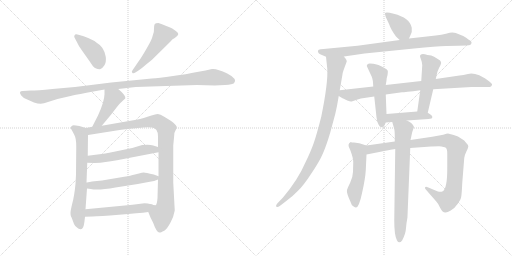
t = 0.00 s
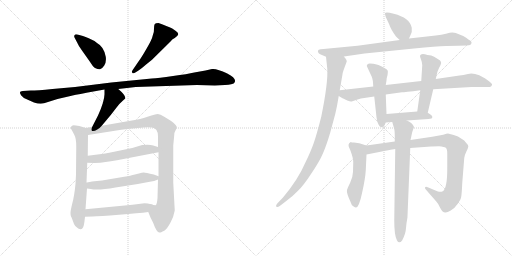
t = 2.96 s
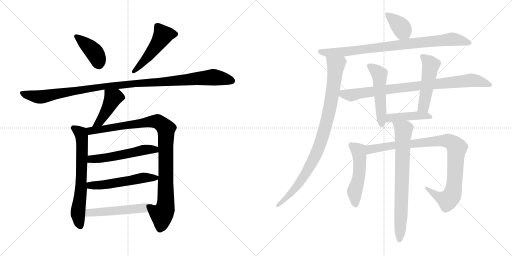
t = 5.91 s
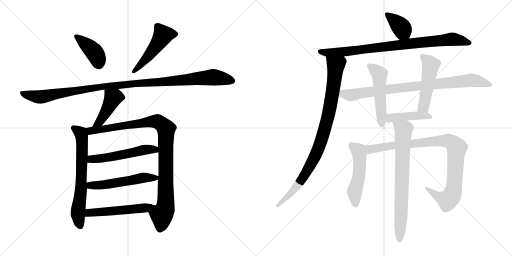
t = 8.87 s
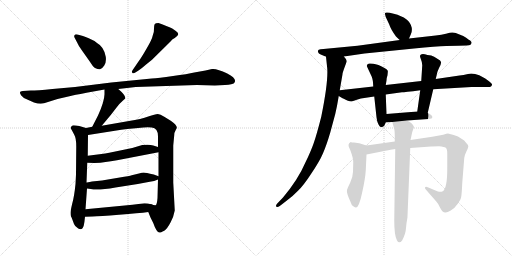
t = 11.83 s
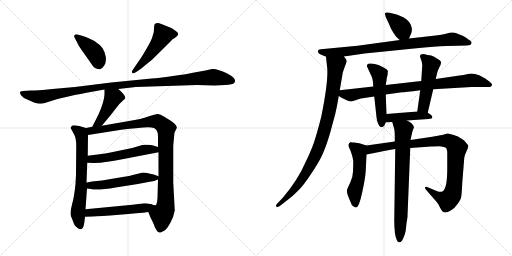
t = 14.78 s

The animated SVG that drew these frames (rendered in a browser with its animation timeline set to each time). Animation: 19 CSS @keyframes rules; one cycle of 14.78 s.

<svg version="1.1" viewBox="0 0 2048 1024" xmlns="http://www.w3.org/2000/svg">
  <g stroke="lightgray" stroke-dasharray="1,1" stroke-width="1" transform="scale(4, 4)">
    <line x1="0" y1="0" x2="256" y2="256"></line>
    <line x1="256" y1="0" x2="0" y2="256"></line>
    <line x1="128" y1="0" x2="128" y2="256"></line>
    <line x1="0" y1="128" x2="256" y2="128"></line>
    <line x1="256" y1="0" x2="512" y2="256"></line>
    <line x1="512" y1="0" x2="256" y2="256"></line>
    <line x1="384" y1="0" x2="384" y2="256"></line>
    <line x1="256" y1="128" x2="512" y2="128"></line>
  </g>
<g transform="scale(1, -1) translate(0, -850)">
   <style type="text/css">
    @keyframes keyframes0 {
      from {
       stroke: black;
       stroke-dashoffset: 407;
       stroke-width: 128;
       }
       57% {
       animation-timing-function: step-end;
       stroke: black;
       stroke-dashoffset: 0;
       stroke-width: 128;
       }
       to {
       stroke: black;
       stroke-width: 1024;
       }
       }
       #make-me-a-hanzi-animation-0 {
         animation: keyframes0 0.581217s both;
         animation-delay: 0.000000s;
         animation-timing-function: linear;
       }
    @keyframes keyframes1 {
      from {
       stroke: black;
       stroke-dashoffset: 497;
       stroke-width: 128;
       }
       62% {
       animation-timing-function: step-end;
       stroke: black;
       stroke-dashoffset: 0;
       stroke-width: 128;
       }
       to {
       stroke: black;
       stroke-width: 1024;
       }
       }
       #make-me-a-hanzi-animation-1 {
         animation: keyframes1 0.654460s both;
         animation-delay: 0.581217s;
         animation-timing-function: linear;
       }
    @keyframes keyframes2 {
      from {
       stroke: black;
       stroke-dashoffset: 1104;
       stroke-width: 128;
       }
       78% {
       animation-timing-function: step-end;
       stroke: black;
       stroke-dashoffset: 0;
       stroke-width: 128;
       }
       to {
       stroke: black;
       stroke-width: 1024;
       }
       }
       #make-me-a-hanzi-animation-2 {
         animation: keyframes2 1.148438s both;
         animation-delay: 1.235677s;
         animation-timing-function: linear;
       }
    @keyframes keyframes3 {
      from {
       stroke: black;
       stroke-dashoffset: 433;
       stroke-width: 128;
       }
       58% {
       animation-timing-function: step-end;
       stroke: black;
       stroke-dashoffset: 0;
       stroke-width: 128;
       }
       to {
       stroke: black;
       stroke-width: 1024;
       }
       }
       #make-me-a-hanzi-animation-3 {
         animation: keyframes3 0.602376s both;
         animation-delay: 2.384115s;
         animation-timing-function: linear;
       }
    @keyframes keyframes4 {
      from {
       stroke: black;
       stroke-dashoffset: 664;
       stroke-width: 128;
       }
       68% {
       animation-timing-function: step-end;
       stroke: black;
       stroke-dashoffset: 0;
       stroke-width: 128;
       }
       to {
       stroke: black;
       stroke-width: 1024;
       }
       }
       #make-me-a-hanzi-animation-4 {
         animation: keyframes4 0.790365s both;
         animation-delay: 2.986491s;
         animation-timing-function: linear;
       }
    @keyframes keyframes5 {
      from {
       stroke: black;
       stroke-dashoffset: 987;
       stroke-width: 128;
       }
       76% {
       animation-timing-function: step-end;
       stroke: black;
       stroke-dashoffset: 0;
       stroke-width: 128;
       }
       to {
       stroke: black;
       stroke-width: 1024;
       }
       }
       #make-me-a-hanzi-animation-5 {
         animation: keyframes5 1.053223s both;
         animation-delay: 3.776856s;
         animation-timing-function: linear;
       }
    @keyframes keyframes6 {
      from {
       stroke: black;
       stroke-dashoffset: 534;
       stroke-width: 128;
       }
       63% {
       animation-timing-function: step-end;
       stroke: black;
       stroke-dashoffset: 0;
       stroke-width: 128;
       }
       to {
       stroke: black;
       stroke-width: 1024;
       }
       }
       #make-me-a-hanzi-animation-6 {
         animation: keyframes6 0.684570s both;
         animation-delay: 4.830079s;
         animation-timing-function: linear;
       }
    @keyframes keyframes7 {
      from {
       stroke: black;
       stroke-dashoffset: 537;
       stroke-width: 128;
       }
       64% {
       animation-timing-function: step-end;
       stroke: black;
       stroke-dashoffset: 0;
       stroke-width: 128;
       }
       to {
       stroke: black;
       stroke-width: 1024;
       }
       }
       #make-me-a-hanzi-animation-7 {
         animation: keyframes7 0.687012s both;
         animation-delay: 5.514649s;
         animation-timing-function: linear;
       }
    @keyframes keyframes8 {
      from {
       stroke: black;
       stroke-dashoffset: 512;
       stroke-width: 128;
       }
       63% {
       animation-timing-function: step-end;
       stroke: black;
       stroke-dashoffset: 0;
       stroke-width: 128;
       }
       to {
       stroke: black;
       stroke-width: 1024;
       }
       }
       #make-me-a-hanzi-animation-8 {
         animation: keyframes8 0.666667s both;
         animation-delay: 6.201661s;
         animation-timing-function: linear;
       }
    @keyframes keyframes9 {
      from {
       stroke: black;
       stroke-dashoffset: 377;
       stroke-width: 128;
       }
       55% {
       animation-timing-function: step-end;
       stroke: black;
       stroke-dashoffset: 0;
       stroke-width: 128;
       }
       to {
       stroke: black;
       stroke-width: 1024;
       }
       }
       #make-me-a-hanzi-animation-9 {
         animation: keyframes9 0.556803s both;
         animation-delay: 6.868328s;
         animation-timing-function: linear;
       }
    @keyframes keyframes10 {
      from {
       stroke: black;
       stroke-dashoffset: 858;
       stroke-width: 128;
       }
       74% {
       animation-timing-function: step-end;
       stroke: black;
       stroke-dashoffset: 0;
       stroke-width: 128;
       }
       to {
       stroke: black;
       stroke-width: 1024;
       }
       }
       #make-me-a-hanzi-animation-10 {
         animation: keyframes10 0.948242s both;
         animation-delay: 7.425131s;
         animation-timing-function: linear;
       }
    @keyframes keyframes11 {
      from {
       stroke: black;
       stroke-dashoffset: 920;
       stroke-width: 128;
       }
       75% {
       animation-timing-function: step-end;
       stroke: black;
       stroke-dashoffset: 0;
       stroke-width: 128;
       }
       to {
       stroke: black;
       stroke-width: 1024;
       }
       }
       #make-me-a-hanzi-animation-11 {
         animation: keyframes11 0.998698s both;
         animation-delay: 8.373373s;
         animation-timing-function: linear;
       }
    @keyframes keyframes12 {
      from {
       stroke: black;
       stroke-dashoffset: 858;
       stroke-width: 128;
       }
       74% {
       animation-timing-function: step-end;
       stroke: black;
       stroke-dashoffset: 0;
       stroke-width: 128;
       }
       to {
       stroke: black;
       stroke-width: 1024;
       }
       }
       #make-me-a-hanzi-animation-12 {
         animation: keyframes12 0.948242s both;
         animation-delay: 9.372071s;
         animation-timing-function: linear;
       }
    @keyframes keyframes13 {
      from {
       stroke: black;
       stroke-dashoffset: 510;
       stroke-width: 128;
       }
       62% {
       animation-timing-function: step-end;
       stroke: black;
       stroke-dashoffset: 0;
       stroke-width: 128;
       }
       to {
       stroke: black;
       stroke-width: 1024;
       }
       }
       #make-me-a-hanzi-animation-13 {
         animation: keyframes13 0.665039s both;
         animation-delay: 10.320313s;
         animation-timing-function: linear;
       }
    @keyframes keyframes14 {
      from {
       stroke: black;
       stroke-dashoffset: 493;
       stroke-width: 128;
       }
       62% {
       animation-timing-function: step-end;
       stroke: black;
       stroke-dashoffset: 0;
       stroke-width: 128;
       }
       to {
       stroke: black;
       stroke-width: 1024;
       }
       }
       #make-me-a-hanzi-animation-14 {
         animation: keyframes14 0.651204s both;
         animation-delay: 10.985352s;
         animation-timing-function: linear;
       }
    @keyframes keyframes15 {
      from {
       stroke: black;
       stroke-dashoffset: 432;
       stroke-width: 128;
       }
       58% {
       animation-timing-function: step-end;
       stroke: black;
       stroke-dashoffset: 0;
       stroke-width: 128;
       }
       to {
       stroke: black;
       stroke-width: 1024;
       }
       }
       #make-me-a-hanzi-animation-15 {
         animation: keyframes15 0.601562s both;
         animation-delay: 11.636556s;
         animation-timing-function: linear;
       }
    @keyframes keyframes16 {
      from {
       stroke: black;
       stroke-dashoffset: 517;
       stroke-width: 128;
       }
       63% {
       animation-timing-function: step-end;
       stroke: black;
       stroke-dashoffset: 0;
       stroke-width: 128;
       }
       to {
       stroke: black;
       stroke-width: 1024;
       }
       }
       #make-me-a-hanzi-animation-16 {
         animation: keyframes16 0.670736s both;
         animation-delay: 12.238118s;
         animation-timing-function: linear;
       }
    @keyframes keyframes17 {
      from {
       stroke: black;
       stroke-dashoffset: 945;
       stroke-width: 128;
       }
       75% {
       animation-timing-function: step-end;
       stroke: black;
       stroke-dashoffset: 0;
       stroke-width: 128;
       }
       to {
       stroke: black;
       stroke-width: 1024;
       }
       }
       #make-me-a-hanzi-animation-17 {
         animation: keyframes17 1.019043s both;
         animation-delay: 12.908854s;
         animation-timing-function: linear;
       }
    @keyframes keyframes18 {
      from {
       stroke: black;
       stroke-dashoffset: 741;
       stroke-width: 128;
       }
       71% {
       animation-timing-function: step-end;
       stroke: black;
       stroke-dashoffset: 0;
       stroke-width: 128;
       }
       to {
       stroke: black;
       stroke-width: 1024;
       }
       }
       #make-me-a-hanzi-animation-18 {
         animation: keyframes18 0.853027s both;
         animation-delay: 13.927897s;
         animation-timing-function: linear;
       }
</style>
<path d="M 298.0 700.0 L 308.0 681.0 Q 314.0 666.0 330.0 645.0 L 359.0 604.0 Q 373.0 582.0 380.0 578.0 Q 393.0 572.0 400.0 573.0 Q 408.0 574.0 417.0 588.0 Q 426.0 602.0 423.0 623.0 Q 416.0 663.0 388.0 678.0 Q 377.0 688.0 355.0 697.0 Q 333.0 706.0 328.0 707.0 L 310.0 712.0 Q 300.0 714.0 299.0 710.0 Q 295.0 706.0 298.0 700.0 Z" fill="lightgray"></path> 
<path d="M 543.0 561.0 L 554.0 568.0 Q 564.0 574.0 582.0 590.0 L 608.0 611.0 L 682.0 684.0 Q 690.0 695.0 699.0 698.0 Q 713.0 708.0 713.0 714.0 Q 713.0 719.0 702.0 727.0 L 689.0 736.0 Q 669.0 746.0 634.0 758.0 Q 622.0 758.0 619.0 754.0 Q 616.0 749.0 616.0 736.0 Q 617.0 723.0 611.0 708.0 Q 608.0 692.0 586.0 655.0 Q 564.0 617.0 556.0 607.0 L 530.0 569.0 Q 525.0 563.0 529.0 559.0 Q 533.0 554.0 543.0 561.0 Z" fill="lightgray"></path> 
<path d="M 543.0 502.0 L 788.0 510.0 L 859.0 508.0 L 900.0 510.0 Q 931.0 512.0 936.0 517.0 Q 952.0 534.0 909.0 556.0 Q 866.0 577.0 848.0 574.0 L 822.0 568.0 L 777.0 560.0 Q 751.0 554.0 692.0 546.0 Q 633.0 538.0 607.0 536.0 L 445.0 520.0 L 300.0 502.0 L 210.0 494.0 Q 148.0 488.0 123.0 488.0 L 91.0 486.0 Q 72.0 486.0 85.0 468.0 Q 90.0 460.0 109.0 452.0 L 136.0 440.0 Q 160.0 432.0 176.0 437.0 L 230.0 454.0 L 282.0 466.0 Q 293.0 469.0 346.0 479.0 L 418.0 492.0 L 473.0 494.0 L 543.0 502.0 Z" fill="lightgray"></path> 
<path d="M 418.0 492.0 L 418.0 473.0 Q 417.0 442.0 392.0 388.0 L 369.0 343.0 C 355.0 316.0 388.0 324.0 407.0 347.0 L 443.0 390.0 L 467.0 421.0 Q 479.0 437.0 492.0 448.0 L 501.0 456.0 Q 504.0 468.0 473.0 494.0 C 450.0 514.0 418.0 522.0 418.0 492.0 Z" fill="lightgray"></path> 
<path d="M 344.0 338.0 L 317.0 346.0 Q 289.0 351.0 288.0 347.0 Q 282.0 341.0 283.0 338.0 Q 284.0 335.0 287.0 330.0 L 297.0 311.0 Q 305.0 298.0 305.0 264.0 L 304.0 152.0 L 302.0 114.0 Q 297.0 64.0 289.0 36.0 Q 282.0 7.0 282.0 -2.0 Q 282.0 -12.0 284.0 -16.0 Q 287.0 -21.0 289.0 -27.0 L 296.0 -46.0 Q 298.0 -54.0 313.0 -64.0 Q 330.0 -73.0 335.0 -52.0 Q 338.0 -39.0 340.0 -17.0 L 342.0 13.0 L 348.0 96.0 L 346.0 120.0 L 349.0 199.0 L 351.0 227.0 L 352.0 310.0 C 352.0 336.0 352.0 336.0 344.0 338.0 Z" fill="lightgray"></path> 
<path d="M 369.0 343.0 L 344.0 338.0 C 315.0 332.0 322.0 305.0 352.0 310.0 L 485.0 331.0 Q 510.0 335.0 531.0 336.0 L 574.0 340.0 Q 592.0 342.0 607.0 340.0 Q 632.0 337.0 632.0 305.0 L 632.0 262.0 L 634.0 241.0 L 634.0 145.0 L 632.0 132.0 L 630.0 58.0 Q 628.0 30.0 622.0 29.0 Q 617.0 28.0 604.0 33.0 C 580.0 33.0 582.0 30.0 593.0 2.0 L 602.0 -20.0 L 613.0 -42.0 Q 626.0 -80.0 638.0 -80.0 Q 639.0 -82.0 657.0 -73.0 Q 669.0 -65.0 682.0 -40.0 Q 695.0 -16.0 699.0 8.0 L 693.0 120.0 L 693.0 268.0 L 697.0 310.0 Q 697.0 320.0 702.0 328.0 L 707.0 338.0 Q 710.0 348.0 683.0 367.0 L 657.0 383.0 Q 641.0 394.0 631.0 394.0 Q 621.0 394.0 593.0 384.0 Q 566.0 374.0 516.0 366.0 L 407.0 347.0 L 369.0 343.0 Z" fill="lightgray"></path> 
<path d="M 349.0 199.0 L 378.0 198.0 Q 403.0 198.0 422.0 202.0 Q 442.0 204.0 468.0 209.0 L 634.0 241.0 C 663.0 247.0 661.0 253.0 632.0 262.0 L 613.0 268.0 Q 599.0 273.0 569.0 270.0 L 529.0 258.0 L 437.0 239.0 Q 424.0 236.0 398.0 233.0 L 351.0 227.0 C 321.0 223.0 319.0 200.0 349.0 199.0 Z" fill="lightgray"></path> 
<path d="M 348.0 96.0 L 363.0 94.0 Q 390.0 87.0 462.0 100.0 L 551.0 114.0 L 599.0 123.0 Q 617.0 125.0 632.0 132.0 C 650.0 139.0 650.0 139.0 634.0 145.0 L 615.0 152.0 Q 582.0 160.0 575.0 160.0 Q 568.0 160.0 556.0 156.0 L 527.0 149.0 Q 518.0 146.0 479.0 140.0 L 408.0 128.0 L 368.0 124.0 Q 348.0 120.0 346.0 120.0 C 316.0 115.0 318.0 100.0 348.0 96.0 Z" fill="lightgray"></path> 
<path d="M 340.0 -17.0 L 370.0 -16.0 Q 398.0 -15.0 476.0 -9.0 Q 555.0 -3.0 593.0 2.0 C 623.0 6.0 633.0 26.0 604.0 33.0 Q 591.0 37.0 578.0 37.0 L 530.0 31.0 L 342.0 13.0 C 312.0 10.0 310.0 -18.0 340.0 -17.0 Z" fill="lightgray"></path> 
<path d="M 1636.0 696.5 L 1643.0 712.5 Q 1649.0 721.5 1647.0 739.5 Q 1639.0 779.5 1575.0 795.5 Q 1542.0 803.5 1540.0 797.5 Q 1539.0 794.5 1543.0 782.5 L 1557.0 752.5 Q 1563.0 733.5 1584.0 704.5 Q 1594.0 694.5 1599.0 690.5 C 1622.0 670.5 1624.0 669.5 1636.0 696.5 Z" fill="lightgray"></path> 
<path d="M 1376.0 624.5 L 1458.0 636.5 L 1656.0 656.5 Q 1745.0 665.5 1785.0 666.5 L 1833.0 667.5 Q 1875.0 668.5 1880.0 670.5 Q 1885.0 672.5 1886.0 678.5 Q 1888.0 684.5 1875.0 691.5 Q 1865.0 699.5 1853.0 706.5 L 1823.0 718.5 Q 1818.0 720.5 1809.0 720.5 Q 1801.0 720.5 1784.0 715.5 Q 1767.0 710.5 1743.0 708.5 L 1636.0 696.5 L 1599.0 690.5 L 1430.0 667.5 L 1294.0 654.5 Q 1280.0 653.5 1275.0 651.5 Q 1270.0 648.5 1272.0 642.5 Q 1274.0 636.5 1283.0 632.5 L 1304.0 623.5 L 1376.0 624.5 Z" fill="lightgray"></path> 
<path d="M 1359.0 489.5 L 1370.0 553.5 Q 1369.0 557.5 1387.0 604.5 Q 1387.0 611.5 1382.0 616.5 Q 1378.0 620.5 1376.0 624.5 C 1361.0 650.5 1301.0 653.5 1304.0 623.5 L 1309.0 576.5 Q 1313.0 521.5 1285.0 383.5 Q 1266.0 309.5 1255.0 278.5 Q 1244.0 246.5 1223.0 203.5 Q 1192.0 131.5 1132.0 60.5 L 1109.0 36.5 Q 1102.0 29.5 1105.0 24.5 Q 1109.0 19.5 1119.0 26.5 L 1145.0 46.5 Q 1170.0 64.5 1192.0 87.5 Q 1215.0 109.5 1246.0 157.5 Q 1278.0 204.5 1292.0 237.5 Q 1306.0 269.5 1321.0 320.5 L 1341.0 394.5 Q 1348.0 423.5 1355.0 466.5 L 1359.0 489.5 Z" fill="lightgray"></path> 
<path d="M 1733.0 493.5 L 1886.0 502.5 L 1960.0 502.5 Q 1966.0 505.5 1968.0 510.5 Q 1970.0 515.5 1956.0 525.5 L 1941.0 536.5 L 1917.0 549.5 Q 1892.0 558.5 1872.0 554.5 Q 1853.0 549.5 1838.0 548.5 L 1743.0 534.5 L 1685.0 526.5 L 1543.0 510.5 L 1493.0 504.5 L 1359.0 489.5 C 1329.0 486.5 1329.0 481.5 1355.0 466.5 L 1370.0 457.5 Q 1371.0 457.5 1379.0 453.5 L 1389.0 448.5 Q 1400.0 444.5 1404.0 444.5 Q 1409.0 444.5 1427.0 451.5 Q 1445.0 457.5 1457.0 458.5 L 1497.0 464.5 L 1543.0 472.5 L 1608.0 481.5 Q 1617.0 481.5 1681.0 489.5 L 1733.0 493.5 Z" fill="lightgray"></path> 
<path d="M 1543.0 510.5 L 1546.0 528.5 Q 1546.0 538.5 1550.0 549.5 Q 1552.0 565.5 1551.0 567.5 Q 1547.0 576.5 1514.0 590.5 Q 1476.0 599.5 1471.0 594.5 Q 1467.0 589.5 1467.0 586.5 L 1487.0 543.5 Q 1492.0 532.5 1493.0 504.5 L 1497.0 464.5 L 1506.0 381.5 Q 1508.0 366.5 1511.0 359.5 Q 1518.0 341.5 1527.0 341.5 Q 1533.0 344.5 1537.0 347.5 L 1543.0 360.5 L 1546.0 394.5 L 1543.0 472.5 L 1543.0 510.5 Z" fill="lightgray"></path> 
<path d="M 1711.0 399.5 L 1733.0 493.5 L 1743.0 534.5 L 1749.0 560.5 Q 1749.0 563.5 1757.0 580.5 Q 1766.0 596.5 1764.0 602.5 Q 1763.0 608.5 1751.0 614.5 Q 1735.0 626.5 1725.0 628.5 L 1710.0 630.5 Q 1683.0 638.5 1680.0 627.5 Q 1679.0 624.5 1684.0 612.5 Q 1689.0 600.5 1689.0 589.5 L 1685.0 526.5 L 1681.0 489.5 L 1669.0 404.5 C 1665.0 374.5 1704.0 370.5 1711.0 399.5 Z" fill="lightgray"></path> 
<path d="M 1627.0 368.5 L 1714.0 374.5 L 1726.0 376.5 Q 1734.0 382.5 1723.0 391.5 L 1711.0 399.5 L 1669.0 404.5 L 1546.0 394.5 C 1516.0 392.5 1513.0 358.5 1543.0 360.5 L 1569.0 362.5 L 1627.0 368.5 Z" fill="lightgray"></path> 
<path d="M 1416.0 280.5 L 1408.0 280.5 L 1403.0 282.5 Q 1386.0 275.5 1401.0 250.5 Q 1414.0 215.5 1413.0 201.5 L 1412.0 163.5 Q 1411.0 139.5 1401.0 120.5 Q 1391.0 100.5 1388.0 90.5 Q 1385.0 79.5 1401.0 45.5 Q 1406.0 29.5 1413.0 25.5 Q 1421.0 20.5 1424.0 20.5 Q 1436.0 20.5 1448.0 77.5 Q 1461.0 134.5 1463.0 168.5 L 1466.0 232.5 C 1467.0 262.5 1468.0 267.5 1466.0 268.5 L 1437.0 277.5 L 1416.0 280.5 Z" fill="lightgray"></path> 
<path d="M 1466.0 232.5 L 1527.0 244.5 Q 1541.0 247.5 1581.0 254.5 L 1641.0 258.5 L 1724.0 264.5 Q 1729.0 265.5 1756.0 265.5 Q 1778.0 263.5 1783.0 259.5 Q 1789.0 255.5 1789.0 236.5 L 1789.0 184.5 Q 1790.0 92.5 1769.0 84.5 Q 1762.0 80.5 1749.0 85.5 L 1711.0 101.5 Q 1702.0 104.5 1700.0 100.5 Q 1699.0 96.5 1705.0 90.5 L 1746.0 43.5 Q 1753.0 36.5 1761.0 18.5 Q 1770.0 0.5 1781.0 0.5 Q 1788.0 -0.5 1803.0 8.5 Q 1818.0 16.5 1831.0 35.5 Q 1844.0 53.5 1845.0 64.5 Q 1847.0 75.5 1849.0 118.5 L 1857.0 218.5 Q 1858.0 229.5 1866.0 245.5 Q 1874.0 261.5 1873.0 266.5 Q 1873.0 270.5 1865.0 278.5 Q 1858.0 289.5 1846.0 295.5 Q 1833.0 305.5 1815.0 310.5 L 1792.0 316.5 Q 1788.0 316.5 1773.0 311.5 L 1729.0 303.5 L 1642.0 290.5 L 1579.0 284.5 L 1466.0 268.5 C 1436.0 264.5 1437.0 226.5 1466.0 232.5 Z" fill="lightgray"></path> 
<path d="M 1581.0 254.5 L 1577.0 -31.5 Q 1577.0 -91.5 1588.0 -111.5 Q 1597.0 -127.5 1609.0 -110.5 Q 1623.0 -83.5 1624.0 -61.5 Q 1626.0 -40.5 1627.0 -36.5 L 1629.0 -24.5 Q 1630.0 -20.5 1630.0 -13.5 L 1641.0 258.5 L 1642.0 290.5 L 1649.0 322.5 L 1656.0 342.5 Q 1650.0 359.5 1627.0 368.5 C 1600.0 382.5 1561.0 391.5 1569.0 362.5 L 1577.0 334.5 Q 1580.0 320.5 1579.0 284.5 L 1581.0 254.5 Z" fill="lightgray"></path> 
      <clipPath id="make-me-a-hanzi-clip-0">
      <path d="M 298.0 700.0 L 308.0 681.0 Q 314.0 666.0 330.0 645.0 L 359.0 604.0 Q 373.0 582.0 380.0 578.0 Q 393.0 572.0 400.0 573.0 Q 408.0 574.0 417.0 588.0 Q 426.0 602.0 423.0 623.0 Q 416.0 663.0 388.0 678.0 Q 377.0 688.0 355.0 697.0 Q 333.0 706.0 328.0 707.0 L 310.0 712.0 Q 300.0 714.0 299.0 710.0 Q 295.0 706.0 298.0 700.0 Z" fill="lightgray"></path>
      </clipPath>
      <path clip-path="url(#make-me-a-hanzi-clip-0)" d="M 306.0 704.0 L 377.0 642.0 L 397.0 589.0 " fill="none" id="make-me-a-hanzi-animation-0" stroke-dasharray="279 558" stroke-linecap="round"></path>

      <clipPath id="make-me-a-hanzi-clip-1">
      <path d="M 543.0 561.0 L 554.0 568.0 Q 564.0 574.0 582.0 590.0 L 608.0 611.0 L 682.0 684.0 Q 690.0 695.0 699.0 698.0 Q 713.0 708.0 713.0 714.0 Q 713.0 719.0 702.0 727.0 L 689.0 736.0 Q 669.0 746.0 634.0 758.0 Q 622.0 758.0 619.0 754.0 Q 616.0 749.0 616.0 736.0 Q 617.0 723.0 611.0 708.0 Q 608.0 692.0 586.0 655.0 Q 564.0 617.0 556.0 607.0 L 530.0 569.0 Q 525.0 563.0 529.0 559.0 Q 533.0 554.0 543.0 561.0 Z" fill="lightgray"></path>
      </clipPath>
      <path clip-path="url(#make-me-a-hanzi-clip-1)" d="M 705.0 714.0 L 652.0 710.0 L 607.0 643.0 L 536.0 563.0 " fill="none" id="make-me-a-hanzi-animation-1" stroke-dasharray="369 738" stroke-linecap="round"></path>

      <clipPath id="make-me-a-hanzi-clip-2">
      <path d="M 543.0 502.0 L 788.0 510.0 L 859.0 508.0 L 900.0 510.0 Q 931.0 512.0 936.0 517.0 Q 952.0 534.0 909.0 556.0 Q 866.0 577.0 848.0 574.0 L 822.0 568.0 L 777.0 560.0 Q 751.0 554.0 692.0 546.0 Q 633.0 538.0 607.0 536.0 L 445.0 520.0 L 300.0 502.0 L 210.0 494.0 Q 148.0 488.0 123.0 488.0 L 91.0 486.0 Q 72.0 486.0 85.0 468.0 Q 90.0 460.0 109.0 452.0 L 136.0 440.0 Q 160.0 432.0 176.0 437.0 L 230.0 454.0 L 282.0 466.0 Q 293.0 469.0 346.0 479.0 L 418.0 492.0 L 473.0 494.0 L 543.0 502.0 Z" fill="lightgray"></path>
      </clipPath>
      <path clip-path="url(#make-me-a-hanzi-clip-2)" d="M 88.0 477.0 L 160.0 462.0 L 323.0 491.0 L 542.0 517.0 L 849.0 541.0 L 928.0 527.0 " fill="none" id="make-me-a-hanzi-animation-2" stroke-dasharray="976 1952" stroke-linecap="round"></path>

      <clipPath id="make-me-a-hanzi-clip-3">
      <path d="M 418.0 492.0 L 418.0 473.0 Q 417.0 442.0 392.0 388.0 L 369.0 343.0 C 355.0 316.0 388.0 324.0 407.0 347.0 L 443.0 390.0 L 467.0 421.0 Q 479.0 437.0 492.0 448.0 L 501.0 456.0 Q 504.0 468.0 473.0 494.0 C 450.0 514.0 418.0 522.0 418.0 492.0 Z" fill="lightgray"></path>
      </clipPath>
      <path clip-path="url(#make-me-a-hanzi-clip-3)" d="M 425.0 487.0 L 452.0 458.0 L 399.0 363.0 L 375.0 347.0 " fill="none" id="make-me-a-hanzi-animation-3" stroke-dasharray="305 610" stroke-linecap="round"></path>

      <clipPath id="make-me-a-hanzi-clip-4">
      <path d="M 344.0 338.0 L 317.0 346.0 Q 289.0 351.0 288.0 347.0 Q 282.0 341.0 283.0 338.0 Q 284.0 335.0 287.0 330.0 L 297.0 311.0 Q 305.0 298.0 305.0 264.0 L 304.0 152.0 L 302.0 114.0 Q 297.0 64.0 289.0 36.0 Q 282.0 7.0 282.0 -2.0 Q 282.0 -12.0 284.0 -16.0 Q 287.0 -21.0 289.0 -27.0 L 296.0 -46.0 Q 298.0 -54.0 313.0 -64.0 Q 330.0 -73.0 335.0 -52.0 Q 338.0 -39.0 340.0 -17.0 L 342.0 13.0 L 348.0 96.0 L 346.0 120.0 L 349.0 199.0 L 351.0 227.0 L 352.0 310.0 C 352.0 336.0 352.0 336.0 344.0 338.0 Z" fill="lightgray"></path>
      </clipPath>
      <path clip-path="url(#make-me-a-hanzi-clip-4)" d="M 293.0 338.0 L 323.0 315.0 L 328.0 290.0 L 324.0 91.0 L 312.0 -5.0 L 321.0 -53.0 " fill="none" id="make-me-a-hanzi-animation-4" stroke-dasharray="536 1072" stroke-linecap="round"></path>

      <clipPath id="make-me-a-hanzi-clip-5">
      <path d="M 369.0 343.0 L 344.0 338.0 C 315.0 332.0 322.0 305.0 352.0 310.0 L 485.0 331.0 Q 510.0 335.0 531.0 336.0 L 574.0 340.0 Q 592.0 342.0 607.0 340.0 Q 632.0 337.0 632.0 305.0 L 632.0 262.0 L 634.0 241.0 L 634.0 145.0 L 632.0 132.0 L 630.0 58.0 Q 628.0 30.0 622.0 29.0 Q 617.0 28.0 604.0 33.0 C 580.0 33.0 582.0 30.0 593.0 2.0 L 602.0 -20.0 L 613.0 -42.0 Q 626.0 -80.0 638.0 -80.0 Q 639.0 -82.0 657.0 -73.0 Q 669.0 -65.0 682.0 -40.0 Q 695.0 -16.0 699.0 8.0 L 693.0 120.0 L 693.0 268.0 L 697.0 310.0 Q 697.0 320.0 702.0 328.0 L 707.0 338.0 Q 710.0 348.0 683.0 367.0 L 657.0 383.0 Q 641.0 394.0 631.0 394.0 Q 621.0 394.0 593.0 384.0 Q 566.0 374.0 516.0 366.0 L 407.0 347.0 L 369.0 343.0 Z" fill="lightgray"></path>
      </clipPath>
      <path clip-path="url(#make-me-a-hanzi-clip-5)" d="M 352.0 333.0 L 372.0 327.0 L 609.0 365.0 L 635.0 362.0 L 659.0 342.0 L 665.0 306.0 L 664.0 55.0 L 639.0 -68.0 " fill="none" id="make-me-a-hanzi-animation-5" stroke-dasharray="859 1718" stroke-linecap="round"></path>

      <clipPath id="make-me-a-hanzi-clip-6">
      <path d="M 349.0 199.0 L 378.0 198.0 Q 403.0 198.0 422.0 202.0 Q 442.0 204.0 468.0 209.0 L 634.0 241.0 C 663.0 247.0 661.0 253.0 632.0 262.0 L 613.0 268.0 Q 599.0 273.0 569.0 270.0 L 529.0 258.0 L 437.0 239.0 Q 424.0 236.0 398.0 233.0 L 351.0 227.0 C 321.0 223.0 319.0 200.0 349.0 199.0 Z" fill="lightgray"></path>
      </clipPath>
      <path clip-path="url(#make-me-a-hanzi-clip-6)" d="M 356.0 206.0 L 365.0 214.0 L 441.0 221.0 L 568.0 249.0 L 613.0 253.0 L 625.0 245.0 " fill="none" id="make-me-a-hanzi-animation-6" stroke-dasharray="406 812" stroke-linecap="round"></path>

      <clipPath id="make-me-a-hanzi-clip-7">
      <path d="M 348.0 96.0 L 363.0 94.0 Q 390.0 87.0 462.0 100.0 L 551.0 114.0 L 599.0 123.0 Q 617.0 125.0 632.0 132.0 C 650.0 139.0 650.0 139.0 634.0 145.0 L 615.0 152.0 Q 582.0 160.0 575.0 160.0 Q 568.0 160.0 556.0 156.0 L 527.0 149.0 Q 518.0 146.0 479.0 140.0 L 408.0 128.0 L 368.0 124.0 Q 348.0 120.0 346.0 120.0 C 316.0 115.0 318.0 100.0 348.0 96.0 Z" fill="lightgray"></path>
      </clipPath>
      <path clip-path="url(#make-me-a-hanzi-clip-7)" d="M 350.0 114.0 L 370.0 108.0 L 415.0 110.0 L 573.0 139.0 L 627.0 139.0 " fill="none" id="make-me-a-hanzi-animation-7" stroke-dasharray="409 818" stroke-linecap="round"></path>

      <clipPath id="make-me-a-hanzi-clip-8">
      <path d="M 340.0 -17.0 L 370.0 -16.0 Q 398.0 -15.0 476.0 -9.0 Q 555.0 -3.0 593.0 2.0 C 623.0 6.0 633.0 26.0 604.0 33.0 Q 591.0 37.0 578.0 37.0 L 530.0 31.0 L 342.0 13.0 C 312.0 10.0 310.0 -18.0 340.0 -17.0 Z" fill="lightgray"></path>
      </clipPath>
      <path clip-path="url(#make-me-a-hanzi-clip-8)" d="M 347.0 -10.0 L 357.0 -1.0 L 574.0 18.0 L 596.0 30.0 " fill="none" id="make-me-a-hanzi-animation-8" stroke-dasharray="384 768" stroke-linecap="round"></path>

      <clipPath id="make-me-a-hanzi-clip-9">
      <path d="M 1636.0 696.5 L 1643.0 712.5 Q 1649.0 721.5 1647.0 739.5 Q 1639.0 779.5 1575.0 795.5 Q 1542.0 803.5 1540.0 797.5 Q 1539.0 794.5 1543.0 782.5 L 1557.0 752.5 Q 1563.0 733.5 1584.0 704.5 Q 1594.0 694.5 1599.0 690.5 C 1622.0 670.5 1624.0 669.5 1636.0 696.5 Z" fill="lightgray"></path>
      </clipPath>
      <path clip-path="url(#make-me-a-hanzi-clip-9)" d="M 1546.0 790.5 L 1563.0 782.5 L 1599.0 747.5 L 1628.0 704.5 " fill="none" id="make-me-a-hanzi-animation-9" stroke-dasharray="249 498" stroke-linecap="round"></path>

      <clipPath id="make-me-a-hanzi-clip-10">
      <path d="M 1376.0 624.5 L 1458.0 636.5 L 1656.0 656.5 Q 1745.0 665.5 1785.0 666.5 L 1833.0 667.5 Q 1875.0 668.5 1880.0 670.5 Q 1885.0 672.5 1886.0 678.5 Q 1888.0 684.5 1875.0 691.5 Q 1865.0 699.5 1853.0 706.5 L 1823.0 718.5 Q 1818.0 720.5 1809.0 720.5 Q 1801.0 720.5 1784.0 715.5 Q 1767.0 710.5 1743.0 708.5 L 1636.0 696.5 L 1599.0 690.5 L 1430.0 667.5 L 1294.0 654.5 Q 1280.0 653.5 1275.0 651.5 Q 1270.0 648.5 1272.0 642.5 Q 1274.0 636.5 1283.0 632.5 L 1304.0 623.5 L 1376.0 624.5 Z" fill="lightgray"></path>
      </clipPath>
      <path clip-path="url(#make-me-a-hanzi-clip-10)" d="M 1280.0 644.5 L 1311.0 639.5 L 1369.0 642.5 L 1798.0 693.5 L 1877.0 679.5 " fill="none" id="make-me-a-hanzi-animation-10" stroke-dasharray="730 1460" stroke-linecap="round"></path>

      <clipPath id="make-me-a-hanzi-clip-11">
      <path d="M 1359.0 489.5 L 1370.0 553.5 Q 1369.0 557.5 1387.0 604.5 Q 1387.0 611.5 1382.0 616.5 Q 1378.0 620.5 1376.0 624.5 C 1361.0 650.5 1301.0 653.5 1304.0 623.5 L 1309.0 576.5 Q 1313.0 521.5 1285.0 383.5 Q 1266.0 309.5 1255.0 278.5 Q 1244.0 246.5 1223.0 203.5 Q 1192.0 131.5 1132.0 60.5 L 1109.0 36.5 Q 1102.0 29.5 1105.0 24.5 Q 1109.0 19.5 1119.0 26.5 L 1145.0 46.5 Q 1170.0 64.5 1192.0 87.5 Q 1215.0 109.5 1246.0 157.5 Q 1278.0 204.5 1292.0 237.5 Q 1306.0 269.5 1321.0 320.5 L 1341.0 394.5 Q 1348.0 423.5 1355.0 466.5 L 1359.0 489.5 Z" fill="lightgray"></path>
      </clipPath>
      <path clip-path="url(#make-me-a-hanzi-clip-11)" d="M 1311.0 616.5 L 1343.0 587.5 L 1342.0 572.5 L 1322.0 432.5 L 1290.0 303.5 L 1263.0 230.5 L 1216.0 145.5 L 1177.0 91.5 L 1112.0 29.5 " fill="none" id="make-me-a-hanzi-animation-11" stroke-dasharray="792 1584" stroke-linecap="round"></path>

      <clipPath id="make-me-a-hanzi-clip-12">
      <path d="M 1733.0 493.5 L 1886.0 502.5 L 1960.0 502.5 Q 1966.0 505.5 1968.0 510.5 Q 1970.0 515.5 1956.0 525.5 L 1941.0 536.5 L 1917.0 549.5 Q 1892.0 558.5 1872.0 554.5 Q 1853.0 549.5 1838.0 548.5 L 1743.0 534.5 L 1685.0 526.5 L 1543.0 510.5 L 1493.0 504.5 L 1359.0 489.5 C 1329.0 486.5 1329.0 481.5 1355.0 466.5 L 1370.0 457.5 Q 1371.0 457.5 1379.0 453.5 L 1389.0 448.5 Q 1400.0 444.5 1404.0 444.5 Q 1409.0 444.5 1427.0 451.5 Q 1445.0 457.5 1457.0 458.5 L 1497.0 464.5 L 1543.0 472.5 L 1608.0 481.5 Q 1617.0 481.5 1681.0 489.5 L 1733.0 493.5 Z" fill="lightgray"></path>
      </clipPath>
      <path clip-path="url(#make-me-a-hanzi-clip-12)" d="M 1363.0 471.5 L 1403.0 469.5 L 1584.0 497.5 L 1881.0 529.5 L 1959.0 511.5 " fill="none" id="make-me-a-hanzi-animation-12" stroke-dasharray="730 1460" stroke-linecap="round"></path>

      <clipPath id="make-me-a-hanzi-clip-13">
      <path d="M 1543.0 510.5 L 1546.0 528.5 Q 1546.0 538.5 1550.0 549.5 Q 1552.0 565.5 1551.0 567.5 Q 1547.0 576.5 1514.0 590.5 Q 1476.0 599.5 1471.0 594.5 Q 1467.0 589.5 1467.0 586.5 L 1487.0 543.5 Q 1492.0 532.5 1493.0 504.5 L 1497.0 464.5 L 1506.0 381.5 Q 1508.0 366.5 1511.0 359.5 Q 1518.0 341.5 1527.0 341.5 Q 1533.0 344.5 1537.0 347.5 L 1543.0 360.5 L 1546.0 394.5 L 1543.0 472.5 L 1543.0 510.5 Z" fill="lightgray"></path>
      </clipPath>
      <path clip-path="url(#make-me-a-hanzi-clip-13)" d="M 1477.0 586.5 L 1518.0 553.5 L 1527.0 352.5 " fill="none" id="make-me-a-hanzi-animation-13" stroke-dasharray="382 764" stroke-linecap="round"></path>

      <clipPath id="make-me-a-hanzi-clip-14">
      <path d="M 1711.0 399.5 L 1733.0 493.5 L 1743.0 534.5 L 1749.0 560.5 Q 1749.0 563.5 1757.0 580.5 Q 1766.0 596.5 1764.0 602.5 Q 1763.0 608.5 1751.0 614.5 Q 1735.0 626.5 1725.0 628.5 L 1710.0 630.5 Q 1683.0 638.5 1680.0 627.5 Q 1679.0 624.5 1684.0 612.5 Q 1689.0 600.5 1689.0 589.5 L 1685.0 526.5 L 1681.0 489.5 L 1669.0 404.5 C 1665.0 374.5 1704.0 370.5 1711.0 399.5 Z" fill="lightgray"></path>
      </clipPath>
      <path clip-path="url(#make-me-a-hanzi-clip-14)" d="M 1690.0 622.5 L 1724.0 591.5 L 1696.0 436.5 L 1692.0 422.5 L 1677.0 410.5 " fill="none" id="make-me-a-hanzi-animation-14" stroke-dasharray="365 730" stroke-linecap="round"></path>

      <clipPath id="make-me-a-hanzi-clip-15">
      <path d="M 1627.0 368.5 L 1714.0 374.5 L 1726.0 376.5 Q 1734.0 382.5 1723.0 391.5 L 1711.0 399.5 L 1669.0 404.5 L 1546.0 394.5 C 1516.0 392.5 1513.0 358.5 1543.0 360.5 L 1569.0 362.5 L 1627.0 368.5 Z" fill="lightgray"></path>
      </clipPath>
      <path clip-path="url(#make-me-a-hanzi-clip-15)" d="M 1549.0 365.5 L 1570.0 380.5 L 1674.0 388.5 L 1719.0 382.5 " fill="none" id="make-me-a-hanzi-animation-15" stroke-dasharray="304 608" stroke-linecap="round"></path>

      <clipPath id="make-me-a-hanzi-clip-16">
      <path d="M 1416.0 280.5 L 1408.0 280.5 L 1403.0 282.5 Q 1386.0 275.5 1401.0 250.5 Q 1414.0 215.5 1413.0 201.5 L 1412.0 163.5 Q 1411.0 139.5 1401.0 120.5 Q 1391.0 100.5 1388.0 90.5 Q 1385.0 79.5 1401.0 45.5 Q 1406.0 29.5 1413.0 25.5 Q 1421.0 20.5 1424.0 20.5 Q 1436.0 20.5 1448.0 77.5 Q 1461.0 134.5 1463.0 168.5 L 1466.0 232.5 C 1467.0 262.5 1468.0 267.5 1466.0 268.5 L 1437.0 277.5 L 1416.0 280.5 Z" fill="lightgray"></path>
      </clipPath>
      <path clip-path="url(#make-me-a-hanzi-clip-16)" d="M 1403.0 274.5 L 1435.0 246.5 L 1438.0 227.5 L 1435.0 139.5 L 1418.0 81.5 L 1422.0 30.5 " fill="none" id="make-me-a-hanzi-animation-16" stroke-dasharray="389 778" stroke-linecap="round"></path>

      <clipPath id="make-me-a-hanzi-clip-17">
      <path d="M 1466.0 232.5 L 1527.0 244.5 Q 1541.0 247.5 1581.0 254.5 L 1641.0 258.5 L 1724.0 264.5 Q 1729.0 265.5 1756.0 265.5 Q 1778.0 263.5 1783.0 259.5 Q 1789.0 255.5 1789.0 236.5 L 1789.0 184.5 Q 1790.0 92.5 1769.0 84.5 Q 1762.0 80.5 1749.0 85.5 L 1711.0 101.5 Q 1702.0 104.5 1700.0 100.5 Q 1699.0 96.5 1705.0 90.5 L 1746.0 43.5 Q 1753.0 36.5 1761.0 18.5 Q 1770.0 0.5 1781.0 0.5 Q 1788.0 -0.5 1803.0 8.5 Q 1818.0 16.5 1831.0 35.5 Q 1844.0 53.5 1845.0 64.5 Q 1847.0 75.5 1849.0 118.5 L 1857.0 218.5 Q 1858.0 229.5 1866.0 245.5 Q 1874.0 261.5 1873.0 266.5 Q 1873.0 270.5 1865.0 278.5 Q 1858.0 289.5 1846.0 295.5 Q 1833.0 305.5 1815.0 310.5 L 1792.0 316.5 Q 1788.0 316.5 1773.0 311.5 L 1729.0 303.5 L 1642.0 290.5 L 1579.0 284.5 L 1466.0 268.5 C 1436.0 264.5 1437.0 226.5 1466.0 232.5 Z" fill="lightgray"></path>
      </clipPath>
      <path clip-path="url(#make-me-a-hanzi-clip-17)" d="M 1473.0 238.5 L 1490.0 255.5 L 1574.0 269.5 L 1755.0 287.5 L 1802.0 283.5 L 1828.0 259.5 L 1820.0 142.5 L 1807.0 67.5 L 1791.0 49.5 L 1756.0 62.5 L 1706.0 97.5 " fill="none" id="make-me-a-hanzi-animation-17" stroke-dasharray="817 1634" stroke-linecap="round"></path>

      <clipPath id="make-me-a-hanzi-clip-18">
      <path d="M 1581.0 254.5 L 1577.0 -31.5 Q 1577.0 -91.5 1588.0 -111.5 Q 1597.0 -127.5 1609.0 -110.5 Q 1623.0 -83.5 1624.0 -61.5 Q 1626.0 -40.5 1627.0 -36.5 L 1629.0 -24.5 Q 1630.0 -20.5 1630.0 -13.5 L 1641.0 258.5 L 1642.0 290.5 L 1649.0 322.5 L 1656.0 342.5 Q 1650.0 359.5 1627.0 368.5 C 1600.0 382.5 1561.0 391.5 1569.0 362.5 L 1577.0 334.5 Q 1580.0 320.5 1579.0 284.5 L 1581.0 254.5 Z" fill="lightgray"></path>
      </clipPath>
      <path clip-path="url(#make-me-a-hanzi-clip-18)" d="M 1577.0 357.5 L 1614.0 330.5 L 1598.0 -108.5 " fill="none" id="make-me-a-hanzi-animation-18" stroke-dasharray="613 1226" stroke-linecap="round"></path>

</g>
</svg>
